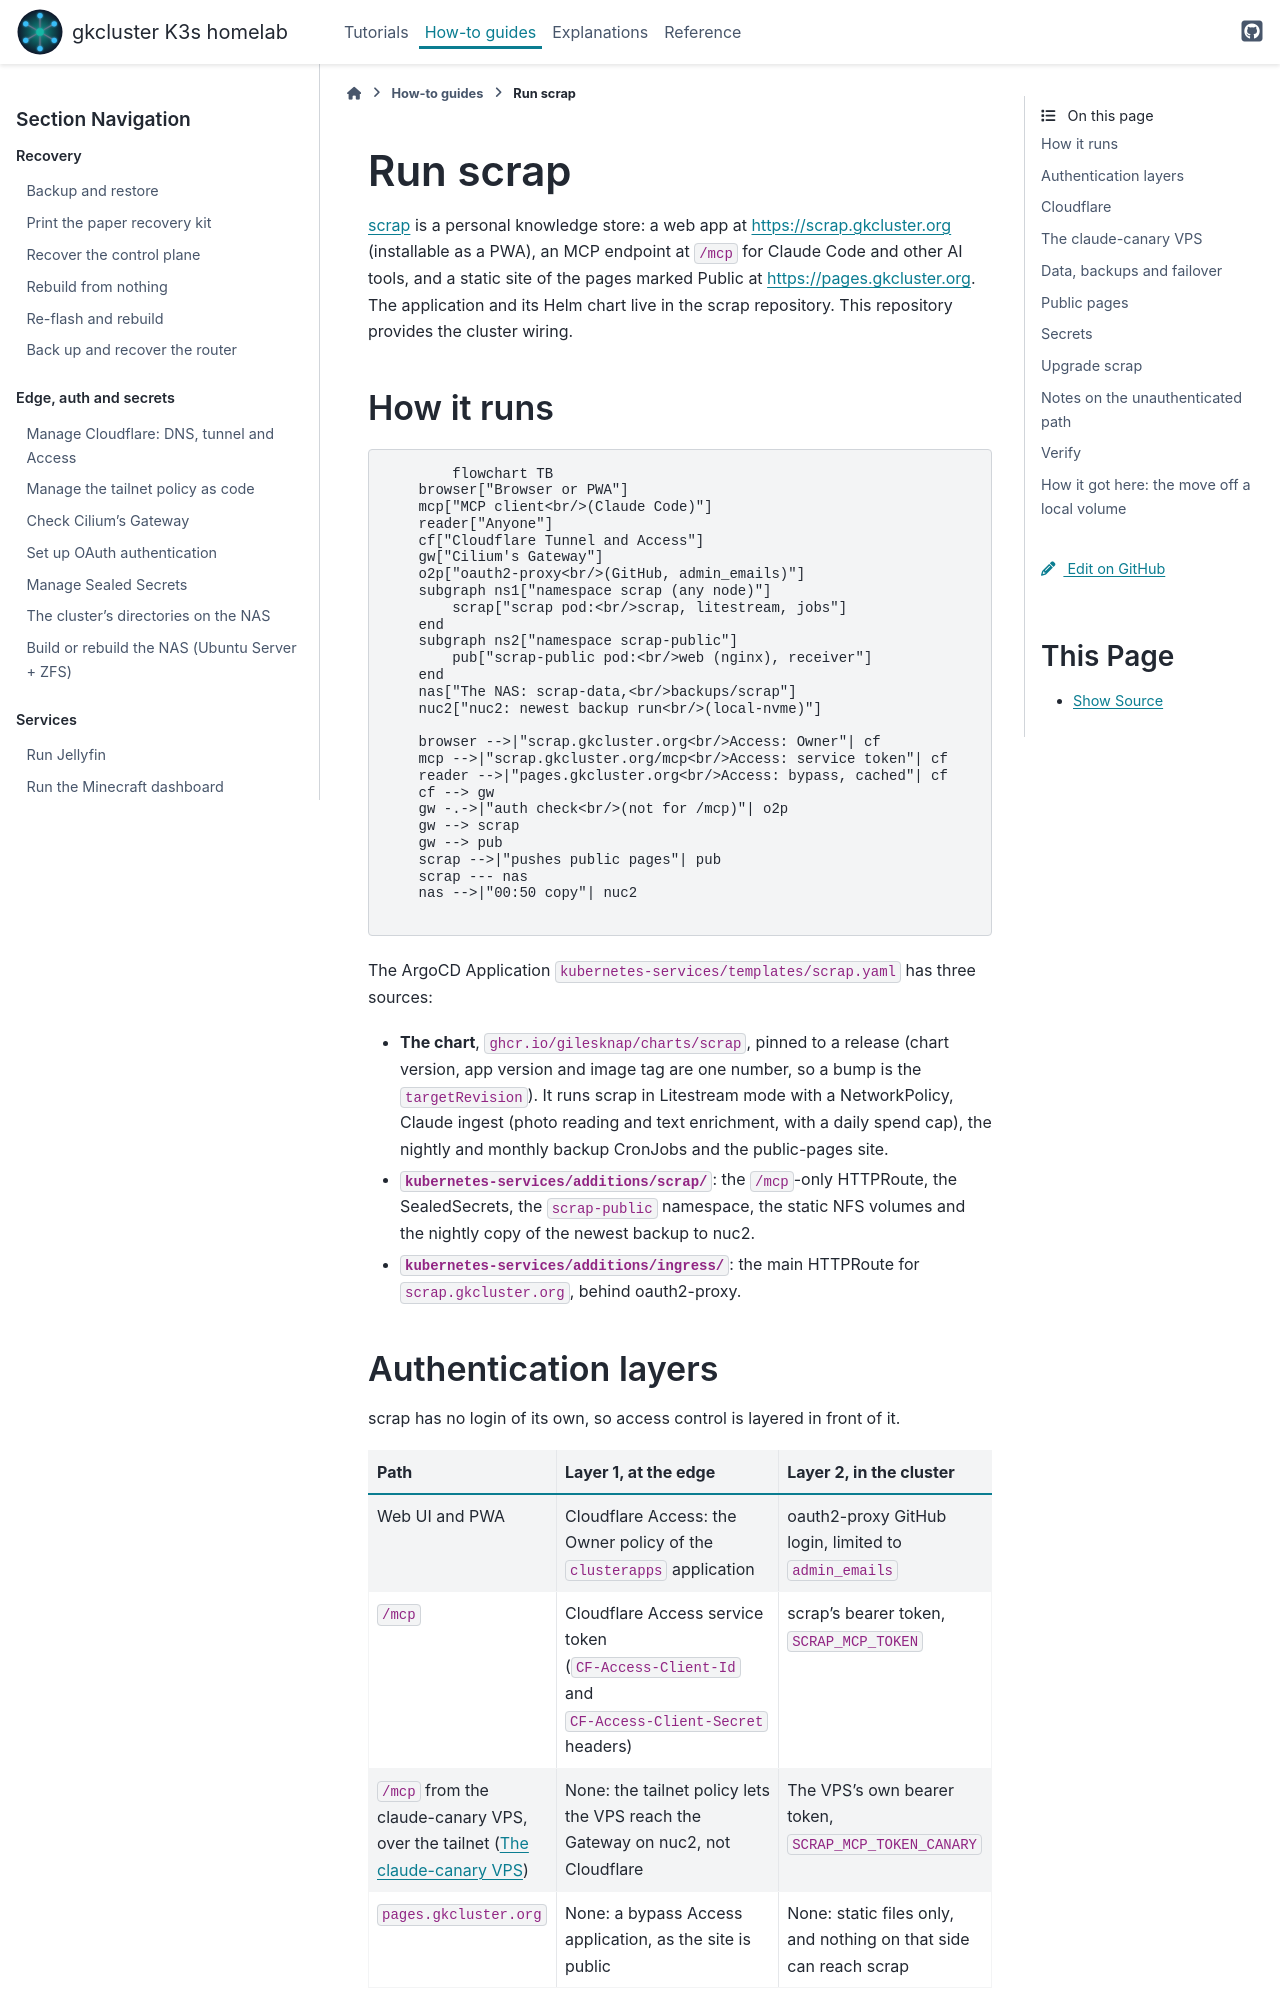

repository: gilesknap/tpi-k3s-ansible · page: how-to/scrap.html · generator: sphinx

# Run scrap

[scrap](https://github.com/gilesknap/scrap) is a personal knowledge store: a
web app at <https://scrap.gkcluster.org> (installable as a PWA), an MCP
endpoint at `/mcp` for Claude Code and other AI tools, and a static site of
the pages marked Public at <https://pages.gkcluster.org>. The application and
its Helm chart live in the scrap repository. This repository provides the
cluster wiring.

## How it runs

```mermaid
flowchart TB
    browser["Browser or PWA"]
    mcp["MCP client<br/>(Claude Code)"]
    reader["Anyone"]
    cf["Cloudflare Tunnel and Access"]
    gw["Cilium's Gateway"]
    o2p["oauth2-proxy<br/>(GitHub, admin_emails)"]
    subgraph ns1["namespace scrap (any node)"]
        scrap["scrap pod:<br/>scrap, litestream, jobs"]
    end
    subgraph ns2["namespace scrap-public"]
        pub["scrap-public pod:<br/>web (nginx), receiver"]
    end
    nas["The NAS: scrap-data,<br/>backups/scrap"]
    nuc2["nuc2: newest backup run<br/>(local-nvme)"]

    browser -->|"scrap.gkcluster.org<br/>Access: Owner"| cf
    mcp -->|"scrap.gkcluster.org/mcp<br/>Access: service token"| cf
    reader -->|"pages.gkcluster.org<br/>Access: bypass, cached"| cf
    cf --> gw
    gw -.->|"auth check<br/>(not for /mcp)"| o2p
    gw --> scrap
    gw --> pub
    scrap -->|"pushes public pages"| pub
    scrap --- nas
    nas -->|"00:50 copy"| nuc2
```

The ArgoCD Application `kubernetes-services/templates/scrap.yaml` has three
sources:

- **The chart**, `ghcr.io/gilesknap/charts/scrap`, pinned to a release (chart
  version, app version and image tag are one number, so a bump is the
  `targetRevision`). It runs scrap in Litestream mode with a NetworkPolicy,
  Claude ingest (photo reading and text enrichment, with a daily spend cap),
  the nightly and monthly backup CronJobs and the public-pages site.
- **`kubernetes-services/additions/scrap/`**: the `/mcp`-only HTTPRoute, the
  SealedSecrets, the `scrap-public` namespace, the static NFS volumes and the
  nightly copy of the newest backup to nuc2.
- **`kubernetes-services/additions/ingress/`**: the main HTTPRoute for
  `scrap.gkcluster.org`, behind oauth2-proxy.
